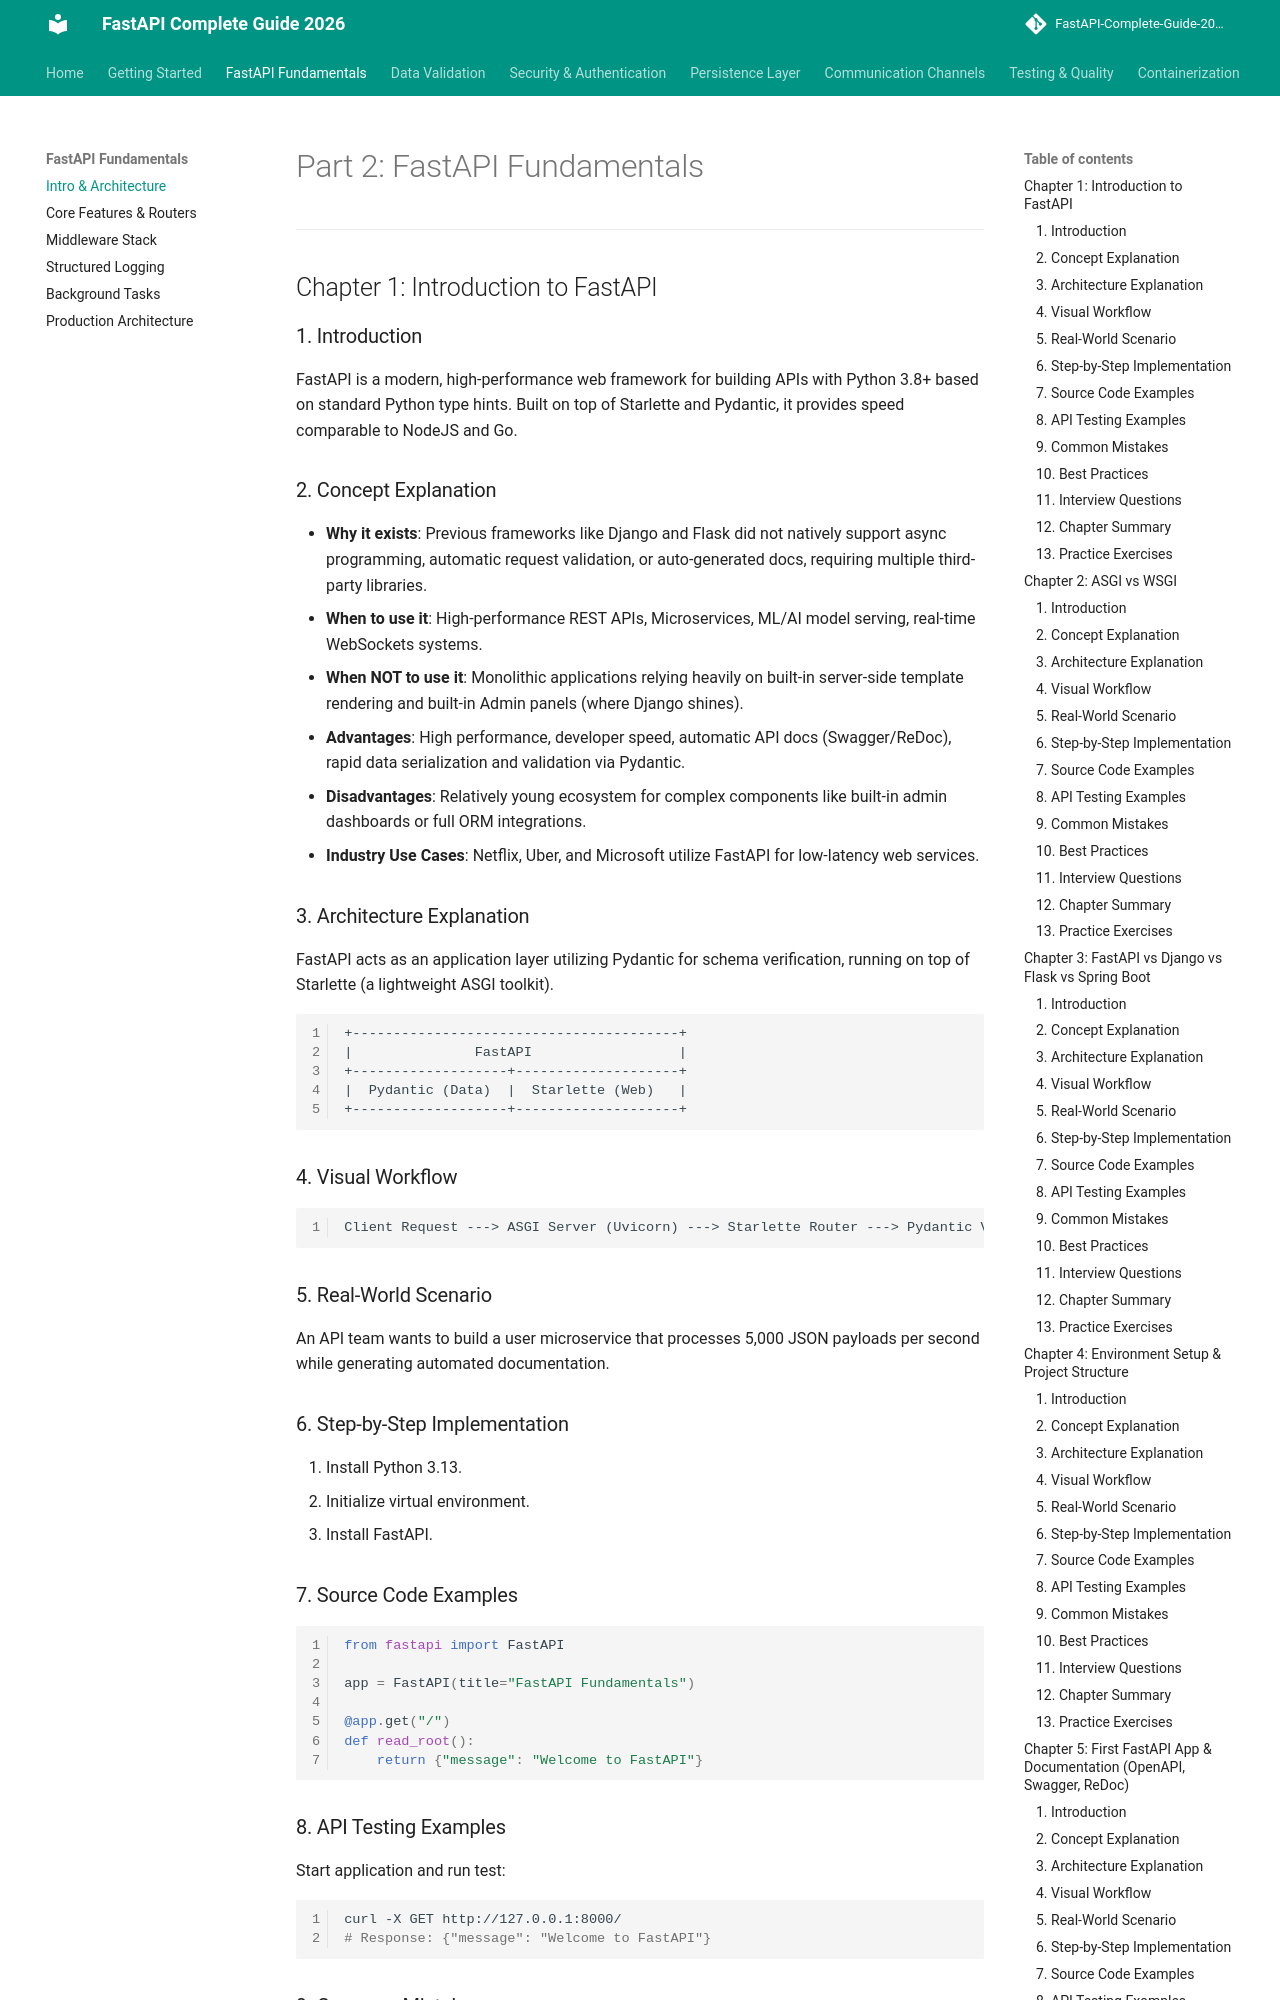

repository: varun-1714/Fastapi-documentation · page: fundamentals/fastapi_fundamentals/index.html · generator: mkdocs

# Part 2: FastAPI Fundamentals

---

## Chapter 1: Introduction to FastAPI

### 1. Introduction
FastAPI is a modern, high-performance web framework for building APIs with Python 3.8+ based on standard Python type hints. Built on top of Starlette and Pydantic, it provides speed comparable to NodeJS and Go.

### 2. Concept Explanation
* **Why it exists**: Previous frameworks like Django and Flask did not natively support async programming, automatic request validation, or auto-generated docs, requiring multiple third-party libraries.
* **When to use it**: High-performance REST APIs, Microservices, ML/AI model serving, real-time WebSockets systems.
* **When NOT to use it**: Monolithic applications relying heavily on built-in server-side template rendering and built-in Admin panels (where Django shines).
* **Advantages**: High performance, developer speed, automatic API docs (Swagger/ReDoc), rapid data serialization and validation via Pydantic.
* **Disadvantages**: Relatively young ecosystem for complex components like built-in admin dashboards or full ORM integrations.
* **Industry Use Cases**: Netflix, Uber, and Microsoft utilize FastAPI for low-latency web services.

### 3. Architecture Explanation
FastAPI acts as an application layer utilizing Pydantic for schema verification, running on top of Starlette (a lightweight ASGI toolkit).
```
+----------------------------------------+
|               FastAPI                  |
+-------------------+--------------------+
|  Pydantic (Data)  |  Starlette (Web)   |
+-------------------+--------------------+
```

### 4. Visual Workflow
```
Client Request ---> ASGI Server (Uvicorn) ---> Starlette Router ---> Pydantic Validate ---> API Logic
```

### 5. Real-World Scenario
An API team wants to build a user microservice that processes 5,000 JSON payloads per second while generating automated documentation.

### 6. Step-by-Step Implementation
1. Install Python 3.13.
2. Initialize virtual environment.
3. Install FastAPI.

### 7. Source Code Examples
```python
from fastapi import FastAPI

app = FastAPI(title="FastAPI Fundamentals")

@app.get("/")
def read_root():
    return {"message": "Welcome to FastAPI"}
```

### 8. API Testing Examples
Start application and run test:
```bash
curl -X GET http://127.0.0.1:8000/
# Response: {"message": "Welcome to FastAPI"}
```
